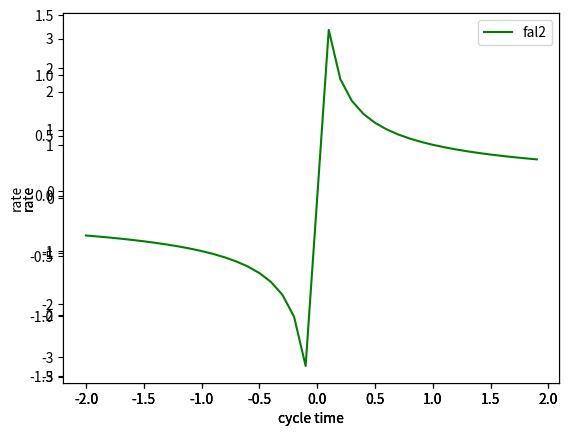

Python code for this plot:
import numpy as np
import matplotlib.pyplot as plt
import math
import random


# sign function
def sign(val):
	
	if val>1e-6:
		val  = 1
	elif val < -1e-6:
		val = -1
	else:
		val = 0

	return val

#zone-functon
# return +/-1:inside
# return  0  :outside
def fsg(x,d):

	output = (sign(x+d) - sign(x-d))/2

	return output

#power function
def fal(e,alpha,zeta):

	s = fsg(e,zeta)

	fal_output = e*s/(pow(zeta,1-alpha))+pow(abs(e),alpha)*sign(e)*(1-s)

	return fal_output	

#graph_display function
def graph_display(plot,xnums,ynums,ID,xval,yval,name,xlabs,ylabs,color):
	ax = plot.add_subplot(xnums,ynums,ID)
	ax.set_xlabel(xlabs)
	ax.set_ylabel(ylabs)
	ax.plot(xval, yval, color=color, label=name)
	ax.legend()


def fhan(x1,x2,r,h):

	#Calculate the output limit.
	d = r*h*h

	#Estimate the velocity.
	a0 = h*x2

	#Estimate the output.
	y = x1 + a0

	# a1 means limit of velocity.
	# a2 means optimized velocity
	a1 = math.sqrt(d*(d+8*abs(y)))
	a2 = a0 + sign(y)*(a1-d)/2

	# Calculate the final delta of x2 :a.
	# If outof d, a is a2
	# If inside d, a is a0+y
	a = (a0 + y)*fsg(y,d) + a2*(1 - fsg(y,d))

	# Calculate the final delta of x2.
	# If outof d, the increment of x2 is r*sign(a)
	# If inside d, fh is r*(a/d)
	output = -r * (a/d) * fsg(a,d) - r * sign(a)*(1-fsg(a,d))
	return output

#
#Setup function
#
def setup():
	
	#set cycle times
	size = 2

	#set X axis value
	X  = list(np.arange(-size,size,0.1))

	#TD
	Y_y0  = list(np.arange(-size,size,0.1))
	Y_y1  = list(np.arange(-size,size,0.1))
	Y_y2  = list(np.arange(-size,size,0.1))
	cnt = 0
	for k in X:

		# Y_y0[cnt] = fhan(k,100,300000,0.05)
		# Y_y1[cnt] = fhan(k,30,300000,0.05)
		# Y_y2[cnt] = fhan(k,10,300000,0.05)
		Y_y0[cnt] = fal(k,1.5,0.001)
		Y_y1[cnt] = fal(k,0.5,0.001)
		Y_y2[cnt] = fal(k,-0.5,0.001)
		cnt+=1

	fig = plt.figure()
	graph_display(fig,1,1,1,X,Y_y0,"fal0","cycle time","rate",'red')
	graph_display(fig,1,1,1,X,Y_y1,"fal1","cycle time","rate",'blue')
	graph_display(fig,1,1,1,X,Y_y2,"fal2","cycle time","rate",'green')
	plt.show()


if __name__ == "__main__":
	setup()
